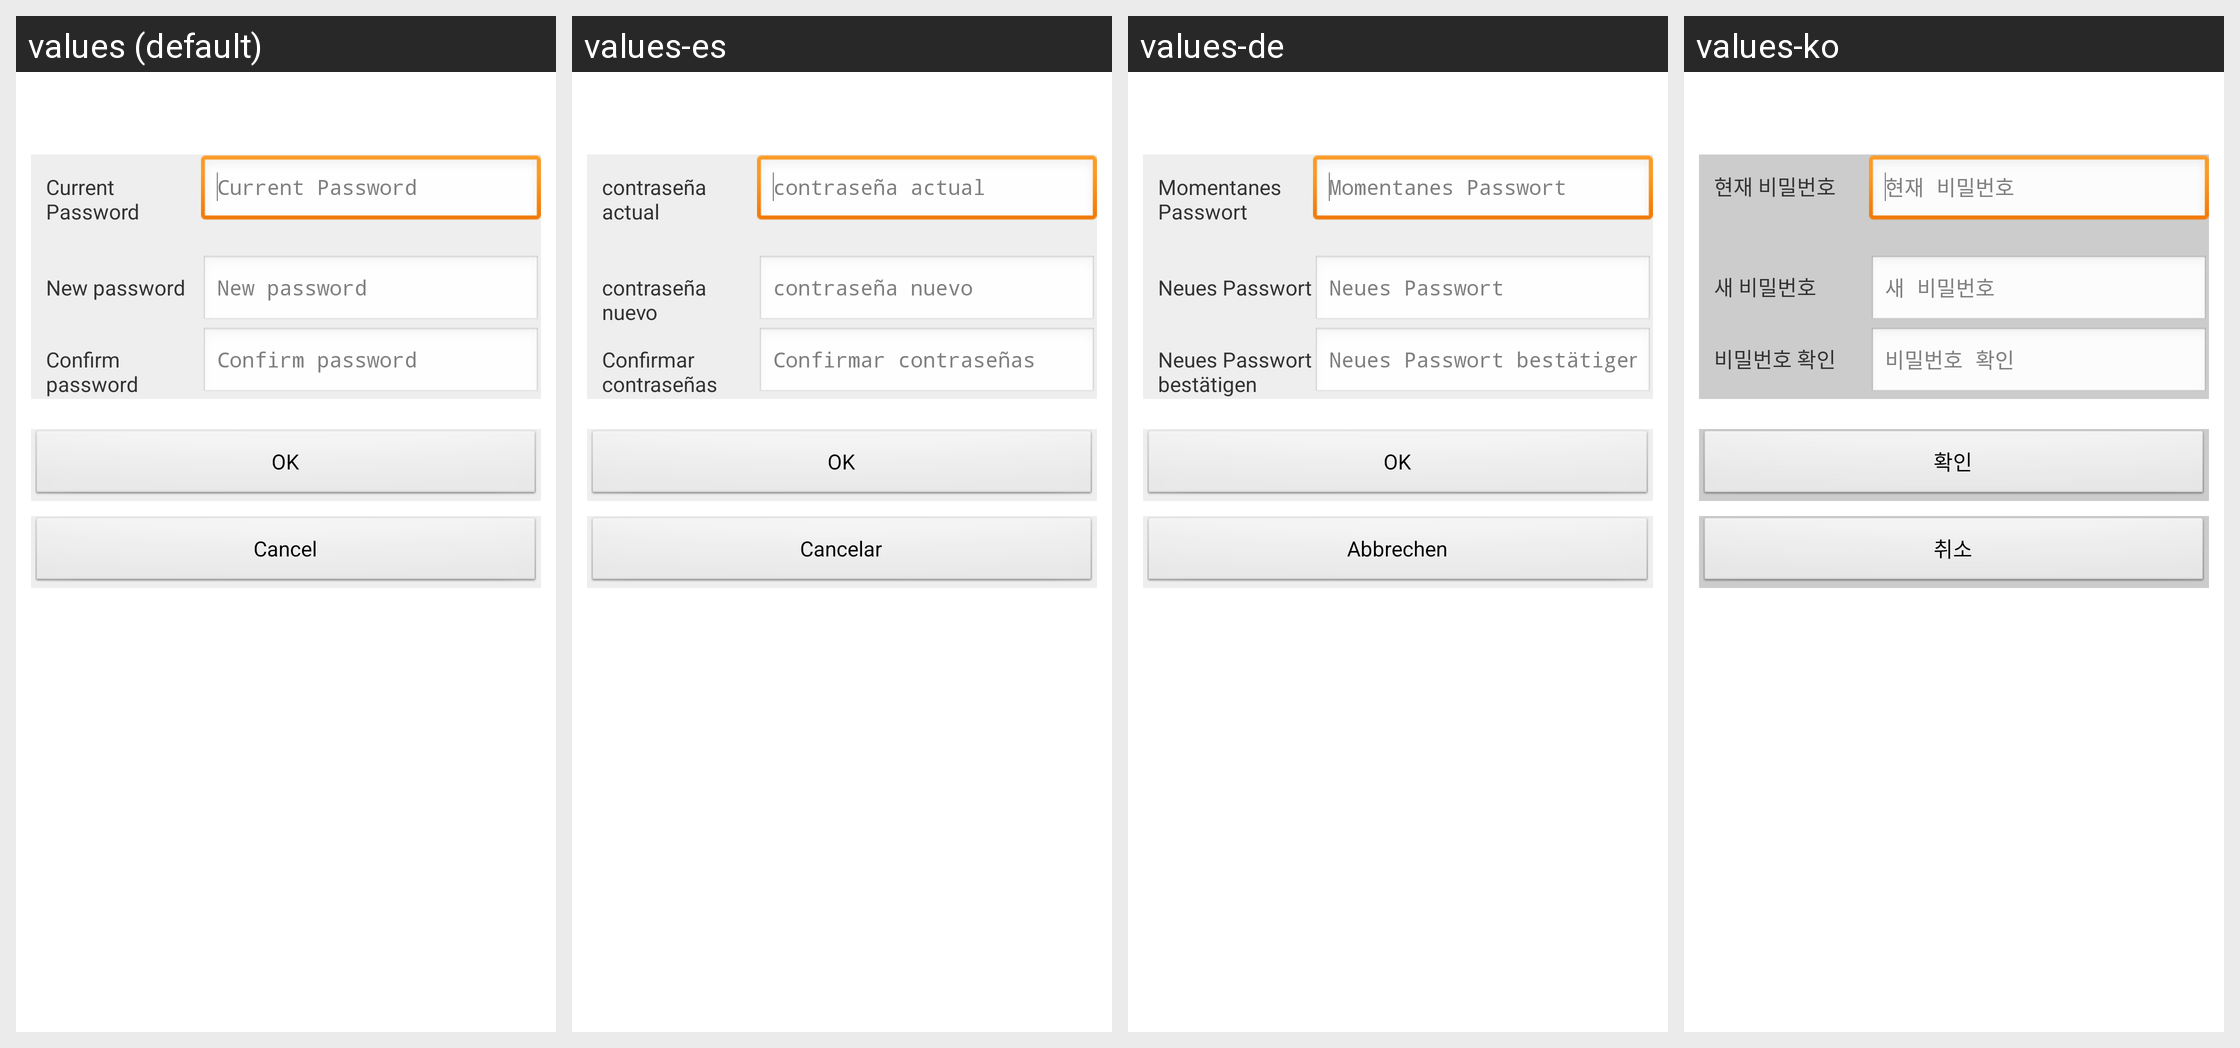

Here is an Android app screen in its default locale and in the app's own translations. Write out the translated-string differences for the strings that appear on this screen.
Android screen res/layout/activity_cam_cfg_set_acc_pwd.xml rendered under 4 locales, left to right: values (default), values-es, values-de, values-ko. Device: Nexus 5 (rendered at 1080×1920; each locale shown at half size, 540×960, under a caption strip naming it); theme AppTheme.
Other locales in the repository, not shown: values-af, values-ar, values-az, values-be, values-bn, values-bs, values-ca, values-cs, values-da, values-el, values-en-rGB, values-es-rUS, values-et, values-eu, values-fa, values-fi, values-fr, values-gl, values-gu, values-hi, values-hr, values-hu, values-hy, values-in, values-is, values-it, values-iw, values-ja, values-ka, values-kk, values-km, values-kn, values-ky, values-lo, values-mk, values-ml, values-mn, values-mr, values-ms, values-my, values-nb, values-ne, values-nl, values-pa, values-pl, values-pt-rBR, values-pt-rPT, values-ro, values-ru, values-si, values-sk, values-sq, values-sv, values-ta, values-te, values-th, values-tl, values-tr, values-ur, values-uz, values-vi, values-zh-rCN, values-zh-rHK, values-zh-rTW.
Strings drawn on this screen, with the default value and each locale's value (text and hints the layout hard-codes, and strings that could not be matched under every locale, appear in the picture but are not listed):

str_oldpwd
  values: Current Password
  values-es: contraseña actual
  values-de: Momentanes Passwort
  values-ko: 현재 비밀번호

str_newpwd
  values: New password
  values-es: contraseña nuevo
  values-de: Neues Passwort
  values-ko: 새 비밀번호

str_cfmpwd
  values: Confirm password
  values-es: Confirmar contraseñas
  values-de: Neues Passwort bestätigen
  values-ko: 비밀번호 확인

str_OK
  values: OK
  values-es: OK
  values-de: OK
  values-ko: 확인

str_Cancel
  values: Cancel
  values-es: Cancelar
  values-de: Abbrechen
  values-ko: 취소
